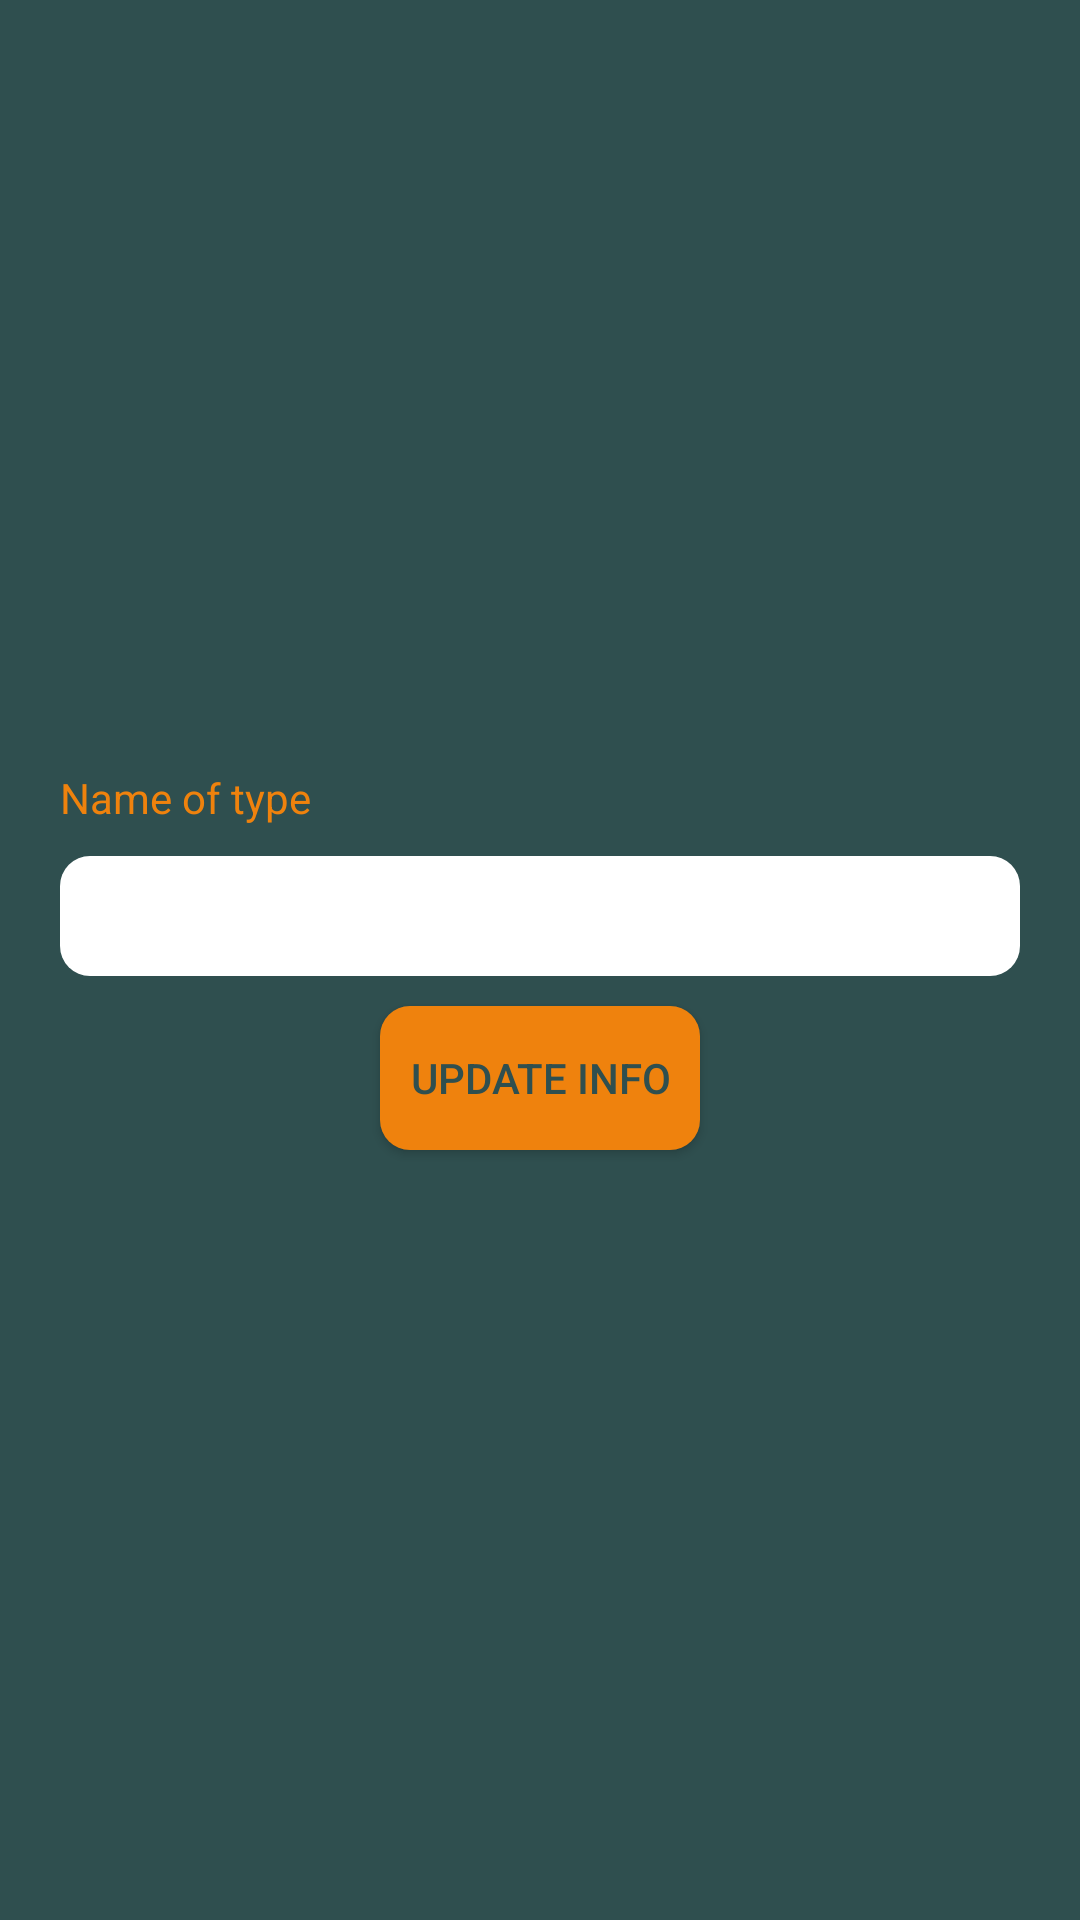

Reconstruct the res/layout file that produces this screen, plus the resources it refers to.
<!-- AndroidManifest.xml: application theme AppTheme -->
<!-- res/layout/fragment_types_edit.xml -->
<?xml version="1.0" encoding="utf-8"?>
<LinearLayout xmlns:android="http://schemas.android.com/apk/res/android"
    xmlns:tools="http://schemas.android.com/tools"
    android:layout_width="match_parent"
    android:layout_height="match_parent"
    android:orientation="vertical"
    android:gravity="center"
    tools:context=".Fragments.TypesEditFragment"
    android:background="@color/mainBg">

    <TextView
        android:text="@string/nameOfType"
        android:layout_width="match_parent"
        android:layout_height="wrap_content"
        android:layout_marginStart="20dp"
        android:layout_marginEnd="20dp"
        android:layout_marginBottom="10dp"
        android:textColor="@color/colorPrimary"/>

    <EditText
        android:id="@+id/typesEditTxtEdit"
        android:layout_width="match_parent"
        android:layout_height="wrap_content"
        android:layout_marginStart="20dp"
        android:layout_marginEnd="20dp"
        android:layout_marginBottom="10dp"
        android:background="@drawable/custom_edit_text"/>

    <Button
        android:id="@+id/typesEditBtn"
        android:layout_width="wrap_content"
        android:layout_height="wrap_content"
        android:text="@string/update"
        android:background="@drawable/custom_button"/>

</LinearLayout>
<!-- resources referenced by this layout -->
<resources>
  <color name="colorPrimary">#ef820d</color>
  <color name="mainBg">#2f4f4f</color>
  <!-- drawable custom_button (drawable) -->
  <?xml version="1.0" encoding="utf-8"?>
  <shape xmlns:android="http://schemas.android.com/apk/res/android">
  
      <corners
          android:radius="10dp"/>
  
      <solid
          android:color="@color/colorPrimary"/>
  
      <padding
          android:bottom="10dp"
          android:left="10dp"
          android:right="10dp"
          android:top="10dp"/>
  
  </shape>
  <!-- drawable custom_edit_text (drawable) -->
  <?xml version="1.0" encoding="utf-8"?>
  <shape xmlns:android="http://schemas.android.com/apk/res/android"
      android:shape="rectangle">
      <corners
          android:radius="10dp"/>
      <solid
          android:color="@color/editTextBg"/>
      <size
          android:height="40dp"/>
      <padding
          android:left="10dp"/>
  </shape>
  <string name="nameOfType">Name of type</string>
  <string name="update">Update Info</string>
  <style name="AppTheme" parent="Theme.AppCompat.Light">
          
          <item name="colorPrimary">@color/colorPrimary</item>
          <item name="colorPrimaryDark">@color/mainBgDark</item>
          <item name="colorAccent">@color/colorAccent</item>
          <item name="drawerArrowStyle">@style/DrawerArrowStyle</item>
          <item name="android:textColorPrimary">@color/mainBg</item>
      </style>
  <color name="editTextBg">#ffffff</color>
  <color name="mainBgDark">#1f3f3f</color>
  <color name="colorAccent">#000000</color>
  <style name="DrawerArrowStyle" parent="Widget.AppCompat.DrawerArrowToggle">
          <item name="spinBars">true</item>
          <item name="color">@color/mainBg</item>
      </style>
</resources>
